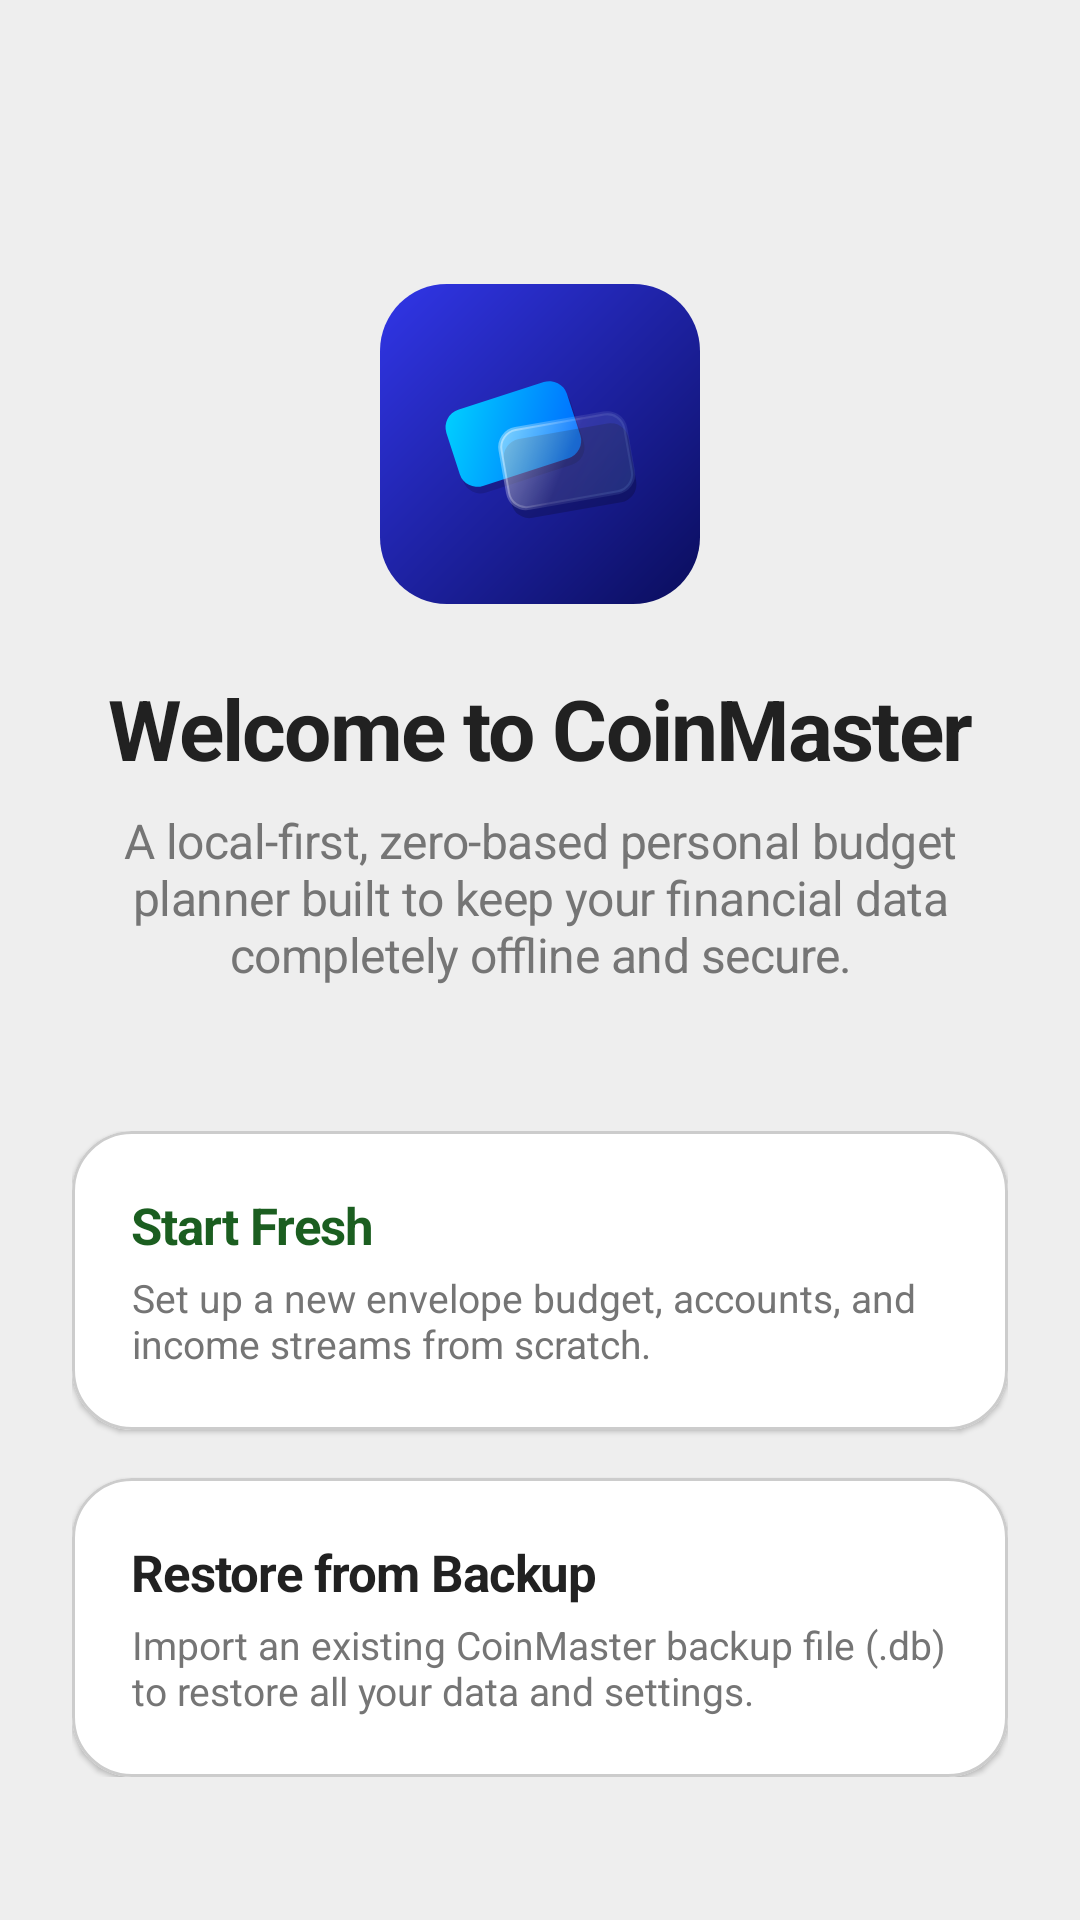

Android layout source for this screen:
<!-- AndroidManifest.xml: application theme Theme.CoinMaster -->
<!-- res/layout/fragment_welcome.xml -->
<?xml version="1.0" encoding="utf-8"?>
<ScrollView xmlns:android="http://schemas.android.com/apk/res/android"
    xmlns:app="http://schemas.android.com/apk/res-auto"
    android:layout_width="match_parent"
    android:layout_height="match_parent"
    android:fillViewport="true"
    android:background="@color/background">

    <androidx.constraintlayout.widget.ConstraintLayout
        android:layout_width="match_parent"
        android:layout_height="wrap_content"
        android:padding="24dp">

        
        <ImageView
            android:id="@+id/iv_logo"
            android:layout_width="120dp"
            android:layout_height="120dp"
            android:layout_marginTop="64dp"
            android:src="@drawable/ic_logo_colored"
            app:layout_constraintTop_toTopOf="parent"
            app:layout_constraintStart_toStartOf="parent"
            app:layout_constraintEnd_toEndOf="parent" />

        <TextView
            android:id="@+id/tv_title"
            android:layout_width="0dp"
            android:layout_height="wrap_content"
            android:layout_marginTop="@dimen/spacing_grouped"
            android:text="Welcome to CoinMaster"
            android:textAppearance="@style/TextAppearance.Clarity.Title1"
            android:textStyle="bold"
            android:textColor="@color/text_primary"
            android:gravity="center"
            app:layout_constraintTop_toBottomOf="@id/iv_logo"
            app:layout_constraintStart_toStartOf="parent"
            app:layout_constraintEnd_toEndOf="parent" />

        <TextView
            android:id="@+id/tv_desc"
            android:layout_width="0dp"
            android:layout_height="wrap_content"
            android:layout_marginTop="8dp"
            android:text="A local-first, zero-based personal budget planner built to keep your financial data completely offline and secure."
            android:textAppearance="@style/TextAppearance.Clarity.Callout"
            android:textColor="@color/text_secondary"
            android:gravity="center"
            app:layout_constraintTop_toBottomOf="@id/tv_title"
            app:layout_constraintStart_toStartOf="parent"
            app:layout_constraintEnd_toEndOf="parent" />

        
        <LinearLayout
            android:id="@+id/layout_options"
            android:layout_width="0dp"
            android:layout_height="wrap_content"
            android:layout_marginTop="48dp"
            android:orientation="vertical"
            app:layout_constraintTop_toBottomOf="@id/tv_desc"
            app:layout_constraintStart_toStartOf="parent"
            app:layout_constraintEnd_toEndOf="parent">

            
            <com.google.android.material.card.MaterialCardView
                android:id="@+id/card_start_fresh"
                android:layout_width="match_parent"
                android:layout_height="wrap_content"
                android:layout_marginBottom="@dimen/spacing_grouped"
                app:cardCornerRadius="@dimen/shape_large"
                app:cardElevation="1dp"
                app:strokeWidth="1dp"
                app:strokeColor="@color/divider"
                android:clickable="true"
                android:focusable="true"
                android:foreground="?attr/selectableItemBackground">

                <LinearLayout
                    android:layout_width="match_parent"
                    android:layout_height="wrap_content"
                    android:orientation="vertical"
                    android:padding="20dp">

                    <TextView
                        android:layout_width="match_parent"
                        android:layout_height="wrap_content"
                        android:text="Start Fresh"
                        android:textAppearance="@style/TextAppearance.Clarity.Body"
                        android:textStyle="bold"
                        android:textColor="@color/primary" />

                    <TextView
                        android:layout_width="match_parent"
                        android:layout_height="wrap_content"
                        android:layout_marginTop="4dp"
                        android:text="Set up a new envelope budget, accounts, and income streams from scratch."
                        android:textAppearance="@style/TextAppearance.Clarity.Footnote"
                        android:textColor="@color/text_secondary" />

                </LinearLayout>
            </com.google.android.material.card.MaterialCardView>

            
            <com.google.android.material.card.MaterialCardView
                android:id="@+id/card_restore_backup"
                android:layout_width="match_parent"
                android:layout_height="wrap_content"
                app:cardCornerRadius="@dimen/shape_large"
                app:cardElevation="1dp"
                app:strokeWidth="1dp"
                app:strokeColor="@color/divider"
                android:clickable="true"
                android:focusable="true"
                android:foreground="?attr/selectableItemBackground">

                <LinearLayout
                    android:layout_width="match_parent"
                    android:layout_height="wrap_content"
                    android:orientation="vertical"
                    android:padding="20dp">

                    <TextView
                        android:layout_width="match_parent"
                        android:layout_height="wrap_content"
                        android:text="Restore from Backup"
                        android:textAppearance="@style/TextAppearance.Clarity.Body"
                        android:textStyle="bold"
                        android:textColor="@color/text_primary" />

                    <TextView
                        android:layout_width="match_parent"
                        android:layout_height="wrap_content"
                        android:layout_marginTop="4dp"
                        android:text="Import an existing CoinMaster backup file (.db) to restore all your data and settings."
                        android:textAppearance="@style/TextAppearance.Clarity.Footnote"
                        android:textColor="@color/text_secondary" />

                </LinearLayout>
            </com.google.android.material.card.MaterialCardView>

        </LinearLayout>

    </androidx.constraintlayout.widget.ConstraintLayout>
</ScrollView>
<!-- resources referenced by this layout -->
<resources>
  <color name="background">#EEEEEE</color>
  <color name="divider">#CCCCCC</color>
  <color name="primary">#1B5E20</color>
  <color name="text_primary">#212121</color>
  <color name="text_secondary">#757575</color>
  <dimen name="shape_large">20dp</dimen>
  <dimen name="spacing_grouped">16dp</dimen>
  <!-- drawable ic_logo_colored: vector/xml drawable (drawable, 3517 chars, omitted) -->
  <style name="TextAppearance.Clarity.Body">
          <item name="android:textSize">17sp</item>
          <item name="android:lineHeight">24sp</item>
          <item name="fontFamily">@font/inter_medium</item>
          <item name="android:letterSpacing">-0.022</item>
      </style>
  <style name="TextAppearance.Clarity.Callout">
          <item name="android:textSize">16sp</item>
          <item name="android:lineHeight">22sp</item>
          <item name="fontFamily">@font/inter_medium</item>
          <item name="android:letterSpacing">-0.011</item>
      </style>
  <style name="TextAppearance.Clarity.Footnote">
          <item name="android:textSize">13sp</item>
          <item name="android:lineHeight">18sp</item>
          <item name="fontFamily">@font/inter_medium</item>
          <item name="android:letterSpacing">0.000</item>
      </style>
  <style name="TextAppearance.Clarity.Title1">
          <item name="android:textSize">28sp</item>
          <item name="android:lineHeight">34sp</item>
          <item name="android:textStyle">bold</item>
          <item name="fontFamily">@font/inter_bold</item>
          <item name="android:letterSpacing">-0.022</item>
      </style>
  <style name="Theme.CoinMaster" parent="Theme.MaterialComponents.Light.NoActionBar">
          
          <item name="colorPrimary">@color/primary</item>
          <item name="colorPrimaryVariant">@color/primary_variant</item>
          <item name="colorOnPrimary">@color/white</item>
          
          
          <item name="colorSecondary">@color/secondary</item>
          <item name="colorSecondaryVariant">@color/secondary_variant</item>
          <item name="colorOnSecondary">@color/white</item>
          
          
          <item name="android:statusBarColor">@color/background</item>
          <item name="android:windowLightStatusBar">true</item>
          
          
          <item name="android:windowBackground">@color/background</item>
          <item name="colorSurface">@color/surface</item>
          <item name="colorOnSurface">@color/text_primary</item>
          <item name="colorOnBackground">@color/text_primary</item>
          <item name="colorError">@color/error</item>
          <item name="colorOnError">@color/white</item>
      </style>
  <color name="primary_variant">#003300</color>
  <color name="white">#FFFFFFFF</color>
  <color name="secondary">#1565C0</color>
  <color name="secondary_variant">#003C8F</color>
  <color name="surface">#FFFFFF</color>
  <color name="error">#B00020</color>
</resources>
